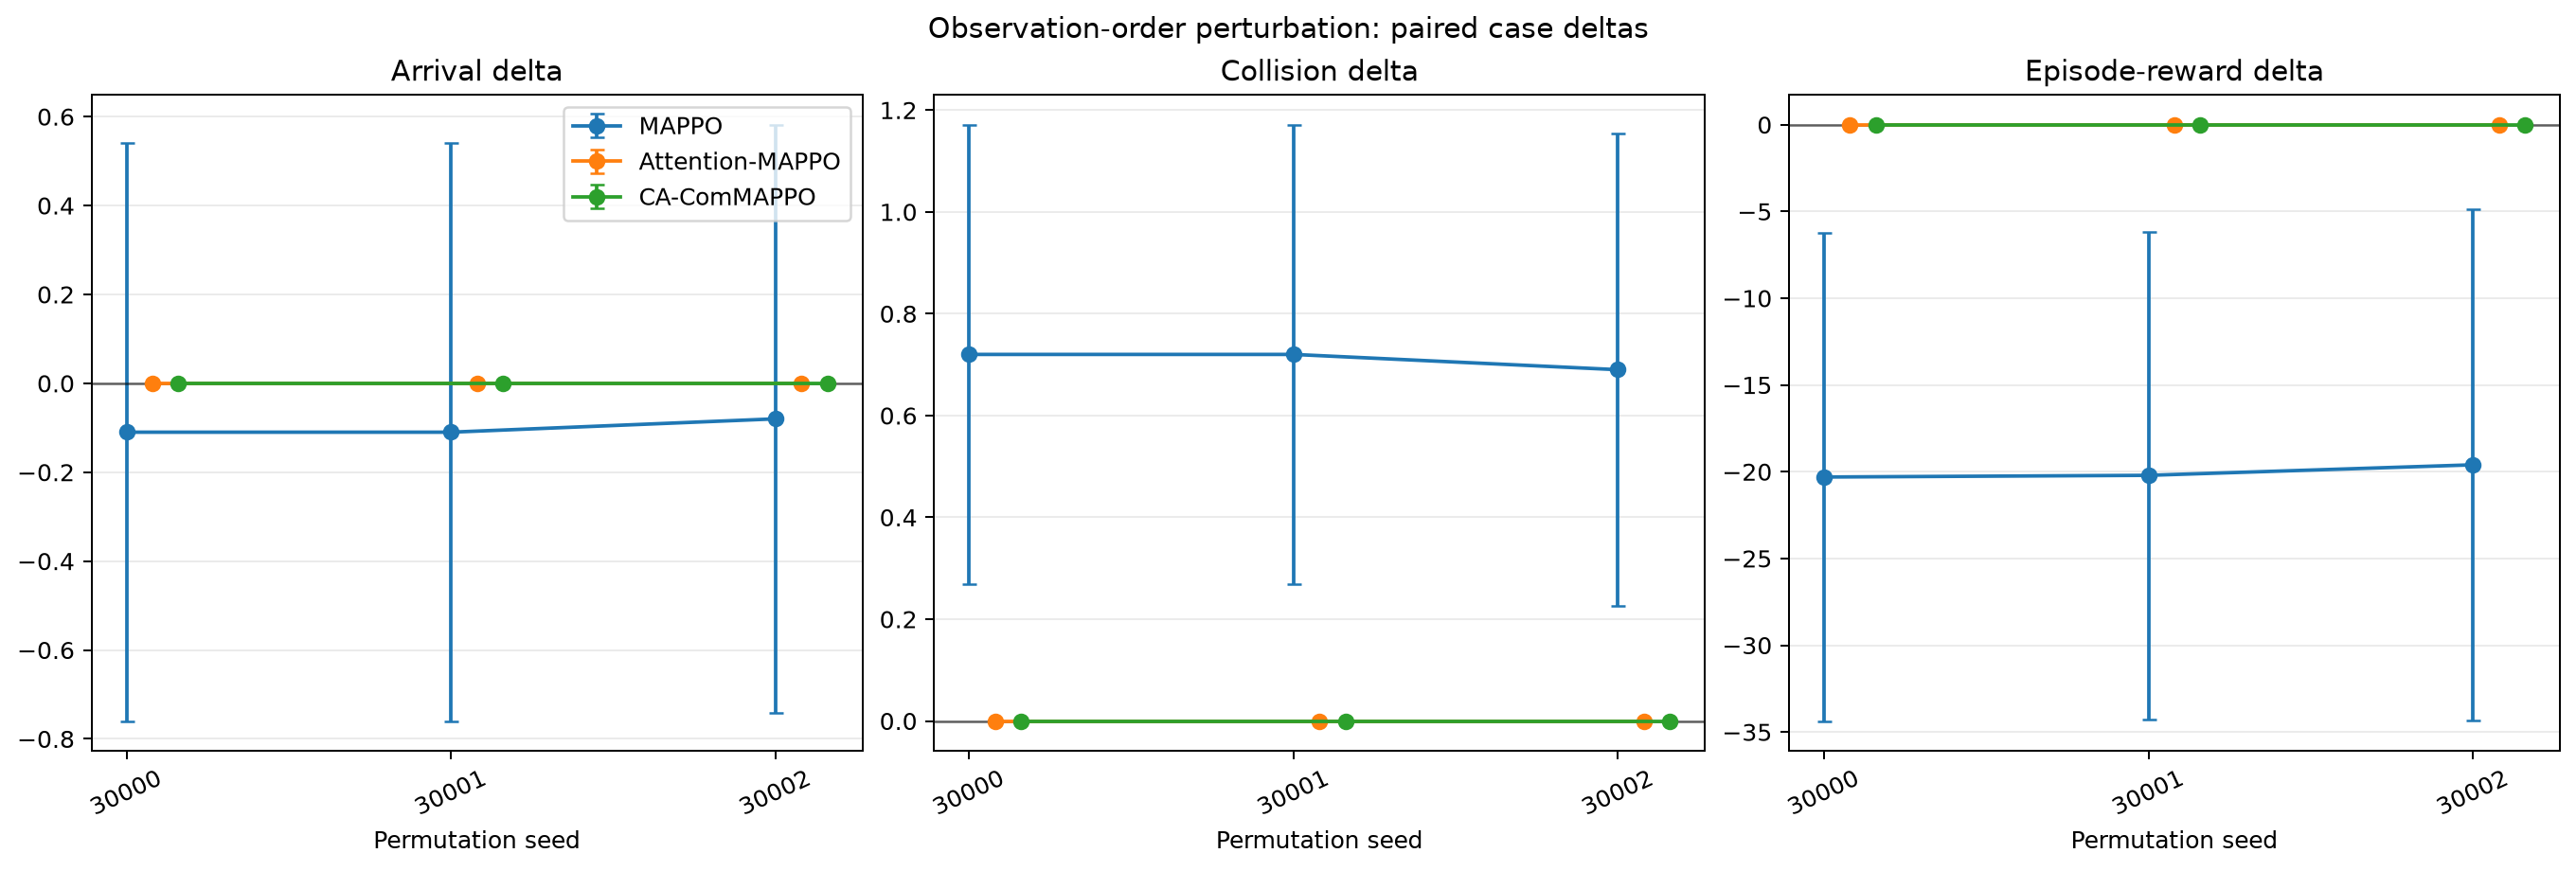

The file beside this chart, header and first rows:
algorithm, training_seed, permutation_seed, metric, cases, paired_case_delta_mean, paired_case_delta_sample_std
mappo, 1, 30000, agent_arrival_fraction, 100, -0.5325, 0.4669
mappo, 1, 30000, agent_collision_fraction, 100, 0.3725, 0.2423
mappo, 1, 30000, arrival, 100, -0.11, 0.6497
mappo, 1, 30000, collision, 100, 0.72, 0.4513
mappo, 1, 30000, episode_reward, 100, -20.31, 14.06
mappo, 1, 30000, steps, 100, -64.75, 14.27
mappo, 1, 30000, throughput, 100, -0.05888, 0.1764
mappo, 1, 30000, travel_time, 100, -12.95, 2.855
mappo, 1, 30000, truncated, 100, -0.61, 0.4902
mappo, 1, 30000, waiting_time, 100, -4.243, 1.356
mappo, 1, 30001, agent_arrival_fraction, 100, -0.5325, 0.4723
mappo, 1, 30001, agent_collision_fraction, 100, 0.37, 0.237
mappo, 1, 30001, arrival, 100, -0.11, 0.6497
mappo, 1, 30001, collision, 100, 0.72, 0.4513
mappo, 1, 30001, episode_reward, 100, -20.21, 14.05
mappo, 1, 30001, steps, 100, -65.01, 14.19
mappo, 1, 30001, throughput, 100, -0.05933, 0.178
mappo, 1, 30001, travel_time, 100, -13, 2.838
mappo, 1, 30001, truncated, 100, -0.61, 0.4902
mappo, 1, 30001, waiting_time, 100, -4.245, 1.355
mappo, 1, 30002, agent_arrival_fraction, 100, -0.5025, 0.4787
mappo, 1, 30002, agent_collision_fraction, 100, 0.3625, 0.2547
mappo, 1, 30002, arrival, 100, -0.08, 0.6618
mappo, 1, 30002, collision, 100, 0.69, 0.4648
mappo, 1, 30002, episode_reward, 100, -19.6, 14.73
mappo, 1, 30002, steps, 100, -64.37, 14.32
mappo, 1, 30002, throughput, 100, -0.04538, 0.1848
mappo, 1, 30002, travel_time, 100, -12.87, 2.864
mappo, 1, 30002, truncated, 100, -0.61, 0.4902
mappo, 1, 30002, waiting_time, 100, -4.245, 1.354
attention_mappo, 1, 30000, agent_arrival_fraction, 100, 0.0, 0.0
attention_mappo, 1, 30000, agent_collision_fraction, 100, 0.0, 0.0
attention_mappo, 1, 30000, arrival, 100, 0.0, 0.0
attention_mappo, 1, 30000, collision, 100, 0.0, 0.0
attention_mappo, 1, 30000, episode_reward, 100, 0.0, 0.0
attention_mappo, 1, 30000, steps, 100, 0.0, 0.0
attention_mappo, 1, 30000, throughput, 100, 0.0, 0.0
attention_mappo, 1, 30000, travel_time, 100, 0.0, 0.0
attention_mappo, 1, 30000, truncated, 100, 0.0, 0.0
attention_mappo, 1, 30000, waiting_time, 100, 0.0, 0.0
attention_mappo, 1, 30001, agent_arrival_fraction, 100, 0.0, 0.0
attention_mappo, 1, 30001, agent_collision_fraction, 100, 0.0, 0.0
attention_mappo, 1, 30001, arrival, 100, 0.0, 0.0
attention_mappo, 1, 30001, collision, 100, 0.0, 0.0
attention_mappo, 1, 30001, episode_reward, 100, 0.0, 0.0
attention_mappo, 1, 30001, steps, 100, 0.0, 0.0
attention_mappo, 1, 30001, throughput, 100, 0.0, 0.0
attention_mappo, 1, 30001, travel_time, 100, 0.0, 0.0
attention_mappo, 1, 30001, truncated, 100, 0.0, 0.0
attention_mappo, 1, 30001, waiting_time, 100, 0.0, 0.0
attention_mappo, 1, 30002, agent_arrival_fraction, 100, 0.0, 0.0
attention_mappo, 1, 30002, agent_collision_fraction, 100, 0.0, 0.0
attention_mappo, 1, 30002, arrival, 100, 0.0, 0.0
attention_mappo, 1, 30002, collision, 100, 0.0, 0.0
attention_mappo, 1, 30002, episode_reward, 100, 0.0, 0.0
attention_mappo, 1, 30002, steps, 100, 0.0, 0.0
attention_mappo, 1, 30002, throughput, 100, 0.0, 0.0
attention_mappo, 1, 30002, travel_time, 100, 0.0, 0.0
attention_mappo, 1, 30002, truncated, 100, 0.0, 0.0
attention_mappo, 1, 30002, waiting_time, 100, 0.0, 0.0
... 30 more rows
